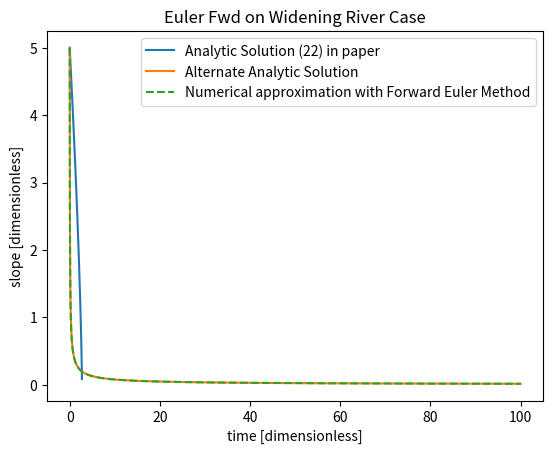

Here is the Python script that generated this plot:
# -*- coding: utf-8 -*-
"""
Created on Tue May  9 10:54:56 2023

[redacted]
"""
import numpy as np
from matplotlib import pyplot as plt 

#numerical method to implement on equation 21 from Moulins.pdf by Neufeld and Devauchelle
#given that the widening river is an ODE of S: dS/dt = -5/2 S^(12/5)

n = 10000 #num of steps 
#assuming t0 = 0
tf = 100
del_t = tf/n #step size, assuming uniform
S_o = 5 #initial slope 

t = np.linspace(0, tf, n)
S = np.zeros([n])
S[0] = S_o

def fwd_euler(t, S):
    for i in range (1, n):
        S[i] = S[i-1] - del_t*(5/2*np.sign(S[i-1])*np.abs(S[i-1])**(12/5))
    return S

#plot analytic solution 
S_analytic = np.zeros([n])
S_an2 = np.zeros([n])
for i in range (0,n):
    S_analytic[i] = (S_o**(7/5)-7/2*t[i])**(5/7)
    S_an2[i] = (7/2*t[i] + S_o**(-7/5))**(-5/7)

S_approx = fwd_euler(t, S)
print (t , "\n" , S)

fig, ax = plt.subplots()
plt_analytic = ax.plot(t, S_analytic, '-', label="Analytic Solution")
plt_an2 =  ax.plot(t, S_an2, '-', label="Analytic Solution2")
plt_approx = ax.plot(t, S_approx, '--', label = "Numerical approximation with Forward Euler")
ax.legend( ["Analytic Solution (22) in paper","Alternate Analytic Solution","Numerical approximation with Forward Euler Method"])

plt.xlabel("time [dimensionless]")
plt.ylabel("slope [dimensionless]")
plt.title("Euler Fwd on Widening River Case")
plt.show()


    
     
